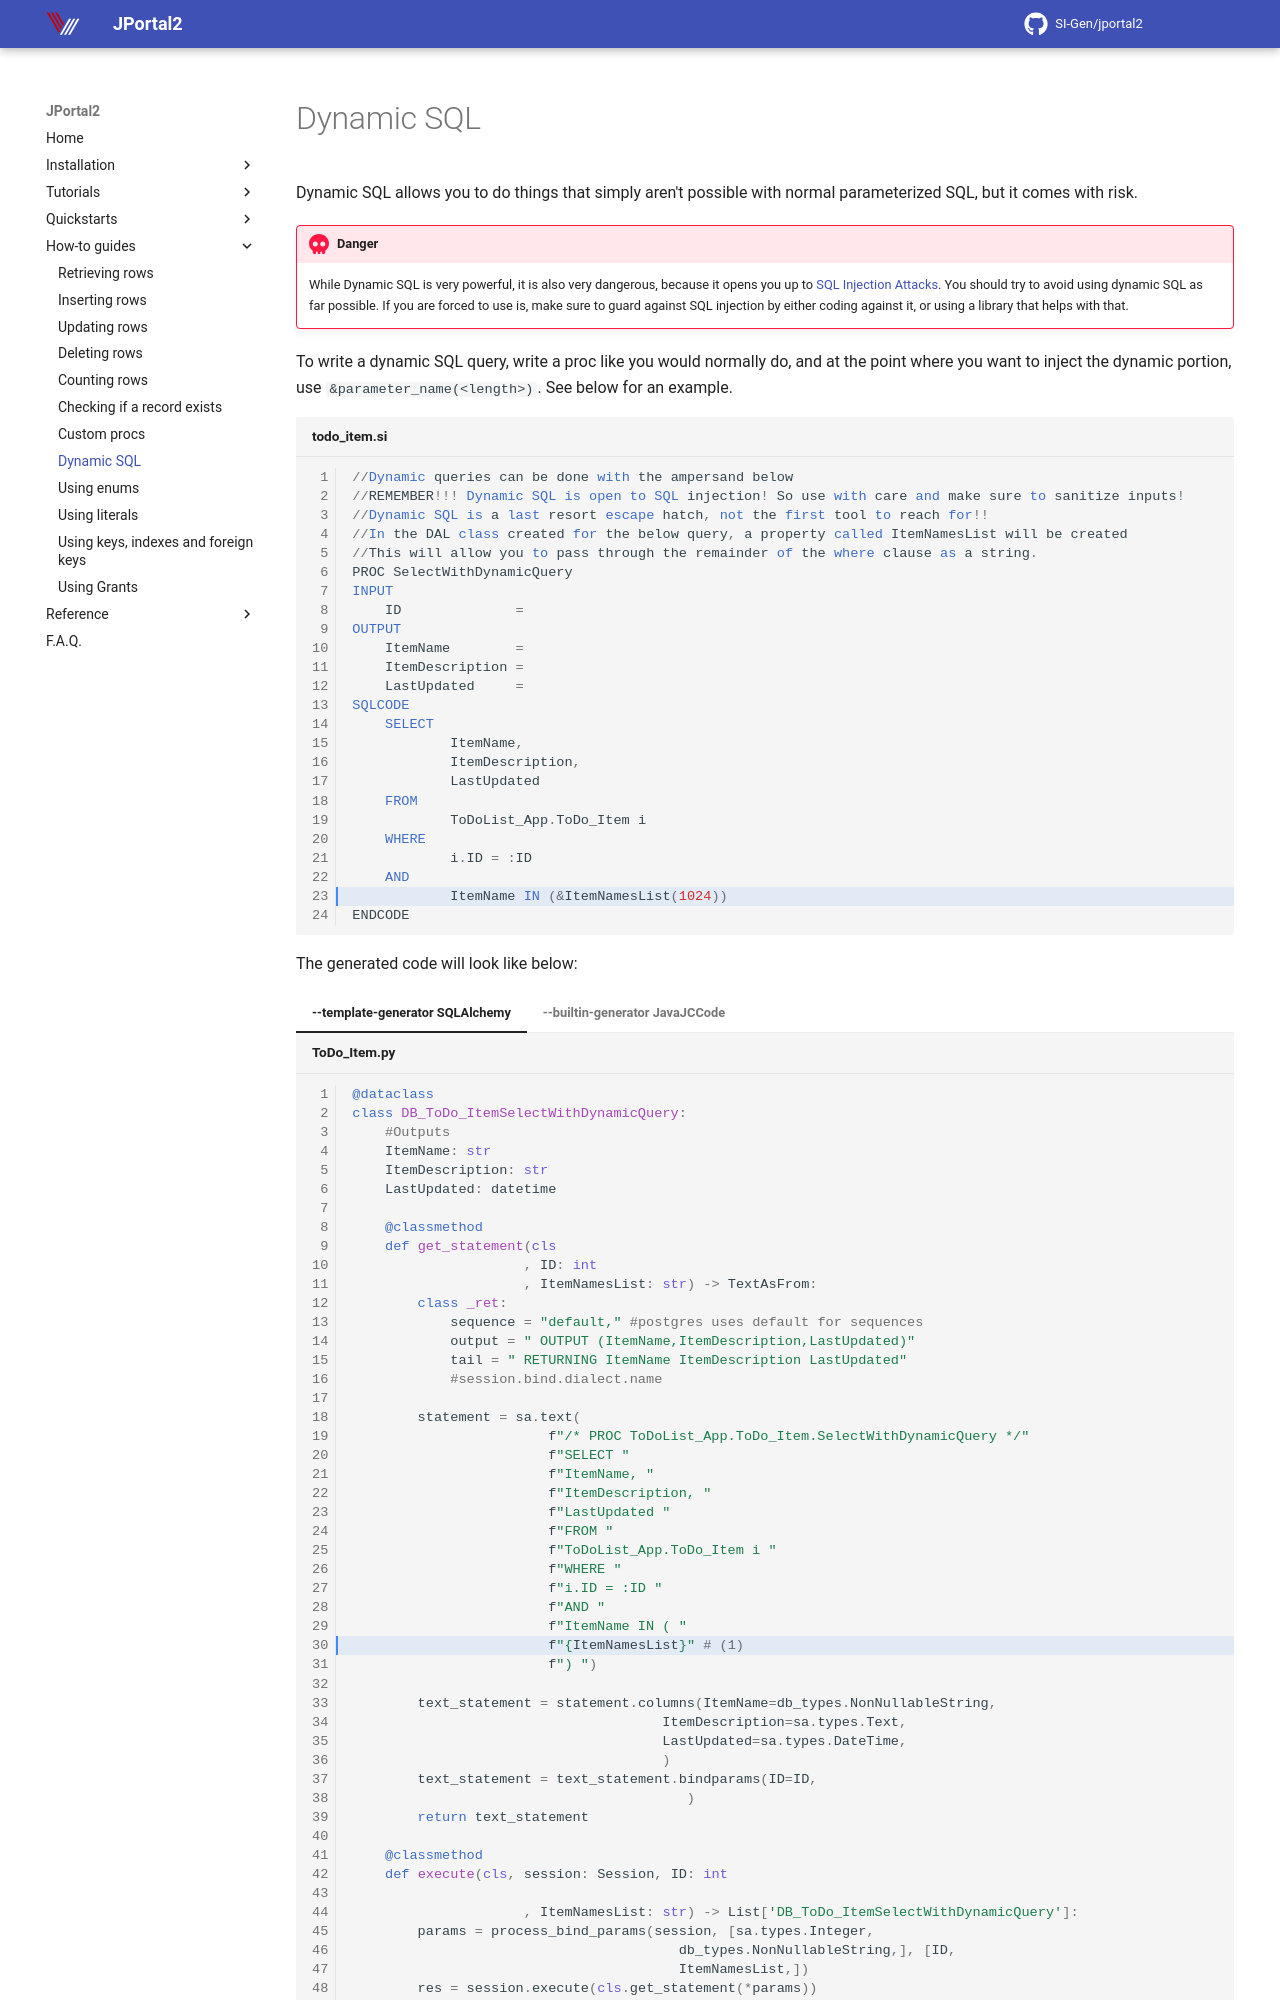

repository: SI-Gen/jportal2 · page: Howto/dynamic-sql/index.html · generator: mkdocs

Dynamic SQL allows you to do things that simply aren't possible with normal parameterized SQL, but it comes
with risk.

!!! danger
    While Dynamic SQL is very powerful, it is also very dangerous, because it opens you up to
    [SQL Injection Attacks](https://owasp.org/www-community/attacks/SQL_Injection). You should try to avoid using
    dynamic SQL as far possible. If you are forced to use is, make sure to guard against SQL injection by either
    coding against it, or using a library that helps with that.

To write a dynamic SQL query, write a proc like you would normally do, and at the point where you want to inject
the dynamic portion, use `&parameter_name(<length>)`. See below for an example.

``` sql title="todo_item.si" hl_lines="23"
//Dynamic queries can be done with the ampersand below
//REMEMBER!!! Dynamic SQL is open to SQL injection! So use with care and make sure to sanitize inputs!
//Dynamic SQL is a last resort escape hatch, not the first tool to reach for!!
//In the DAL class created for the below query, a property called ItemNamesList will be created
//This will allow you to pass through the remainder of the where clause as a string.
PROC SelectWithDynamicQuery
INPUT
    ID              =
OUTPUT
    ItemName        =
    ItemDescription =
    LastUpdated     =
SQLCODE
    SELECT
            ItemName,
            ItemDescription,
            LastUpdated
    FROM
            ToDoList_App.ToDo_Item i
    WHERE
            i.ID = :ID
    AND
            ItemName IN (&ItemNamesList(1024))
ENDCODE
```

The generated code will look like below:

=== "--template-generator SQLAlchemy"
    ```py title="ToDo_Item.py" hl_lines="30"
    @dataclass
    class DB_ToDo_ItemSelectWithDynamicQuery:
        #Outputs
        ItemName: str
        ItemDescription: str
        LastUpdated: datetime
    
        @classmethod
        def get_statement(cls
                         , ID: int
                         , ItemNamesList: str) -> TextAsFrom:
            class _ret:
                sequence = "default," #postgres uses default for sequences
                output = " OUTPUT (ItemName,ItemDescription,LastUpdated)"
                tail = " RETURNING ItemName ItemDescription LastUpdated"
                #session.bind.dialect.name
    
            statement = sa.text(
                            f"/* PROC ToDoList_App.ToDo_Item.SelectWithDynamicQuery */"
                            f"SELECT "
                            f"ItemName, "
                            f"ItemDescription, "
                            f"LastUpdated "
                            f"FROM "
                            f"ToDoList_App.ToDo_Item i "
                            f"WHERE "
                            f"i.ID = :ID "
                            f"AND "
                            f"ItemName IN ( "
                            f"{ItemNamesList}" # (1)
                            f") ")
    
            text_statement = statement.columns(ItemName=db_types.NonNullableString,
                                          ItemDescription=sa.types.Text,
                                          LastUpdated=sa.types.DateTime,
                                          )
            text_statement = text_statement.bindparams(ID=ID,
                                             )
            return text_statement
    
        @classmethod
        def execute(cls, session: Session, ID: int
                        
                         , ItemNamesList: str) -> List['DB_ToDo_ItemSelectWithDynamicQuery']:
            params = process_bind_params(session, [sa.types.Integer,
                                            db_types.NonNullableString,], [ID,
                                            ItemNamesList,])
            res = session.execute(cls.get_statement(*params))
            recs = res.fetchall()
            return process_result_recs(DB_ToDo_ItemSelectWithDynamicQuery, session, [db_types.NonNullableString,
                                            sa.types.Text,
                                            sa.types.DateTime,
                                            ], recs)
    ```
    
    1. We use python string interpolation to inject the string.
=== "--builtin-generator JavaJCCode"
    ```java title="BooksSelectBookAndAuthorDetails.java" hl_lines="49"
    
    package com.example.db;
